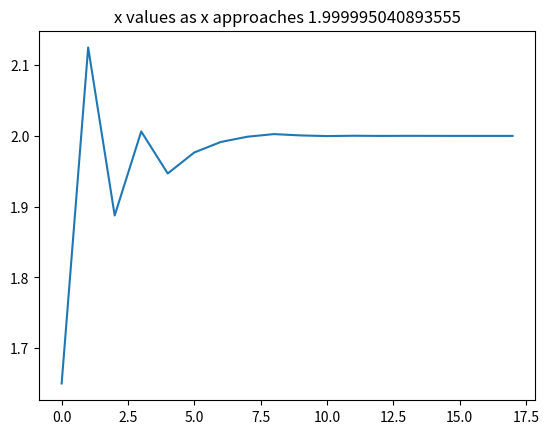
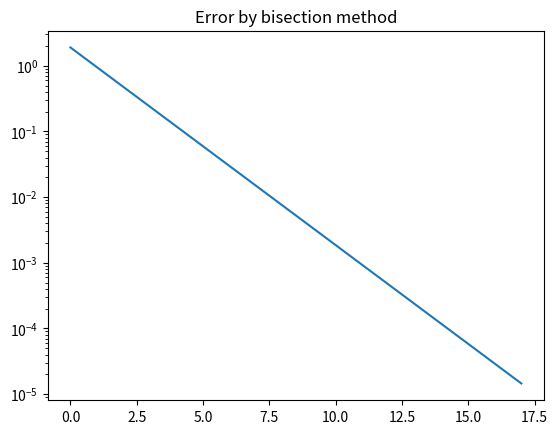
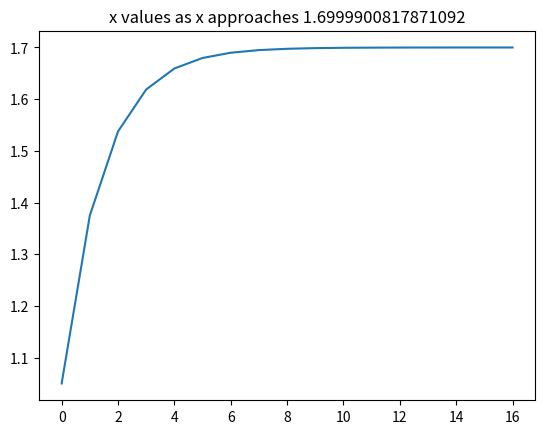
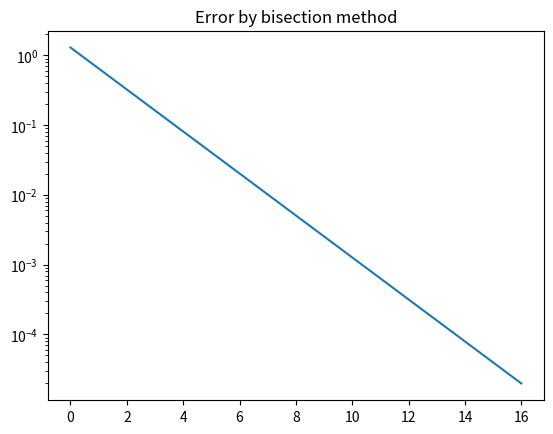
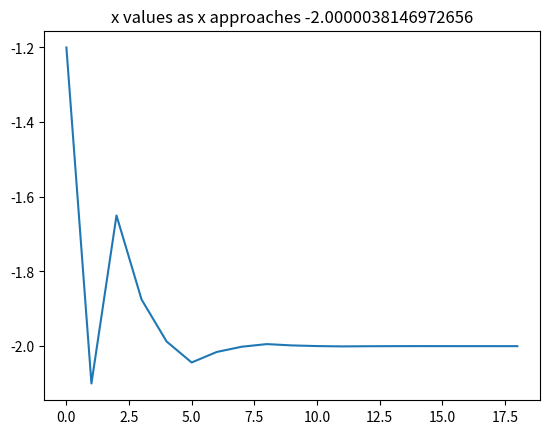
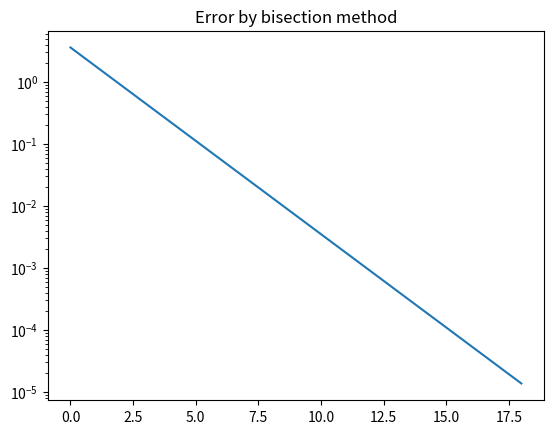

The matplotlib source for these figures, in order:
"""BISSECTION METHOD TO FIND ROOTS"""

import matplotlib.pyplot as plt
from math import log

# example of x^2 - c function, where c is an integer
def f(x) -> float:
    return x ** 2 - 4

def eq_sign(a, b) -> bool:
    return (a > 0 and b > 0) or (a < 0 and b < 0)


def bissection(a0, b0):
    e = 10 ** -5
    c = 0

    i = 0
    values = []
    errors = []

    # abs(b0 - a0) is the error.
    while abs(b0 - a0) > e:
        errors.append(abs(b0-a0))

        c = (a0 + b0) / 2
        values.append(c)

        if f(c) == 0:
            break

        if eq_sign(f(a0), f(c)):
            a0 = c

        else:
            b0 = c

        i += 1
    
    plt.plot(range(0, i), values)
    plt.title(f'x values as x approaches {c}')
    plt.show()

    # error:
    plt.plot(range(0, i), errors)
    plt.yscale('log')
    plt.title('Error by bisection method')
    plt.show()

    return c


def main():
    values = {0: {'a0': 0.7, 'b0': 2.6}, 1: {'a0': 0.4, 'b0': 1.7}, 2: {'a0': -3, 'b0': 0.6}}

    for i in range(3):
        a0 = values[i]['a0']
        b0 = values[i]['b0']
        print(f'Root is: {bissection(a0, b0)}')


if __name__ == '__main__':
    main()
